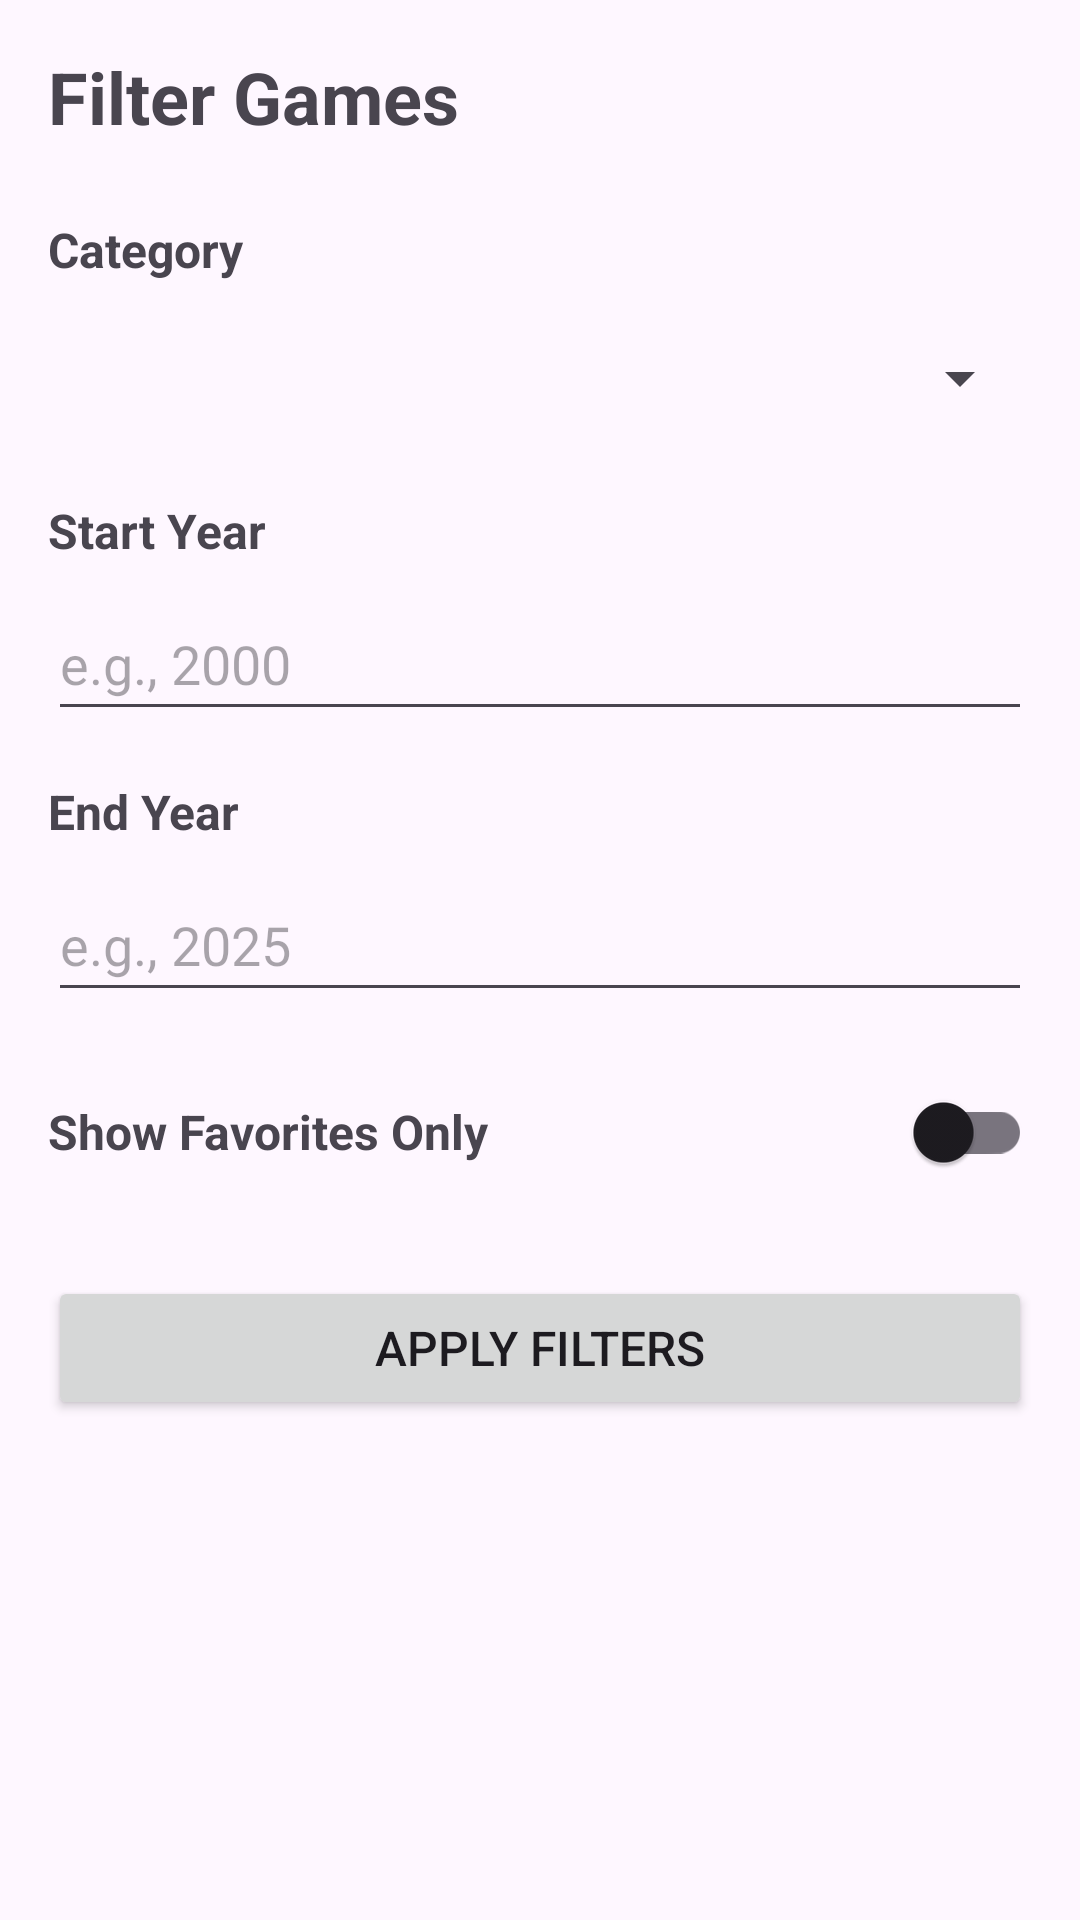

Write the Android layout XML for this screen, with the resource values it uses.
<!-- AndroidManifest.xml: application theme Theme.RateIT -->
<!-- res/layout/fragment_filtesr.xml -->
<?xml version="1.0" encoding="utf-8"?>
<ScrollView xmlns:android="http://schemas.android.com/apk/res/android"
    xmlns:tools="http://schemas.android.com/tools"
    android:layout_width="match_parent"
    android:layout_height="match_parent"
    tools:context=".FiltesrFragment">

    <LinearLayout
        android:layout_width="match_parent"
        android:layout_height="wrap_content"
        android:orientation="vertical"
        android:padding="16dp">

        <TextView
            android:layout_width="match_parent"
            android:layout_height="wrap_content"
            android:text="Filter Games"
            android:textSize="24sp"
            android:textStyle="bold"
            android:layout_marginBottom="24dp" />

        <TextView
            android:layout_width="match_parent"
            android:layout_height="wrap_content"
            android:text="Category"
            android:textSize="16sp"
            android:textStyle="bold"
            android:layout_marginBottom="8dp" />

        <Spinner
            android:id="@+id/spinnerCategory"
            android:layout_width="match_parent"
            android:layout_height="wrap_content"
            android:layout_marginBottom="16dp"
            android:minHeight="48dp" />

        <TextView
            android:layout_width="match_parent"
            android:layout_height="wrap_content"
            android:text="Start Year"
            android:textSize="16sp"
            android:textStyle="bold"
            android:layout_marginBottom="8dp" />

        <EditText
            android:id="@+id/etStartYear"
            android:layout_width="match_parent"
            android:layout_height="wrap_content"
            android:layout_marginBottom="16dp"
            android:hint="e.g., 2000"
            android:inputType="number"
            android:minHeight="48dp" />

        <TextView
            android:layout_width="match_parent"
            android:layout_height="wrap_content"
            android:text="End Year"
            android:textSize="16sp"
            android:textStyle="bold"
            android:layout_marginBottom="8dp" />

        <EditText
            android:id="@+id/etEndYear"
            android:layout_width="match_parent"
            android:layout_height="wrap_content"
            android:layout_marginBottom="16dp"
            android:hint="e.g., 2025"
            android:inputType="number"
            android:minHeight="48dp" />

        <LinearLayout
            android:layout_width="match_parent"
            android:layout_height="wrap_content"
            android:orientation="horizontal"
            android:layout_marginBottom="24dp"
            android:gravity="center_vertical">

            <TextView
                android:layout_width="0dp"
                android:layout_height="wrap_content"
                android:layout_weight="1"
                android:text="Show Favorites Only"
                android:textSize="16sp"
                android:textStyle="bold" />

            <androidx.appcompat.widget.SwitchCompat
                android:id="@+id/switchFavorites"
                android:layout_width="wrap_content"
                android:layout_height="wrap_content" />

        </LinearLayout>

        <Button
            android:id="@+id/btnApply"
            android:layout_width="match_parent"
            android:layout_height="wrap_content"
            android:text="Apply Filters"
            android:textSize="16sp" />

    </LinearLayout>

</ScrollView>
<!-- resources referenced by this layout -->
<resources>
  <style name="Theme.RateIT" parent="Base.Theme.RateIT" />
  <style name="Base.Theme.RateIT" parent="Theme.Material3.DayNight.NoActionBar">
          
          
      </style>
</resources>
